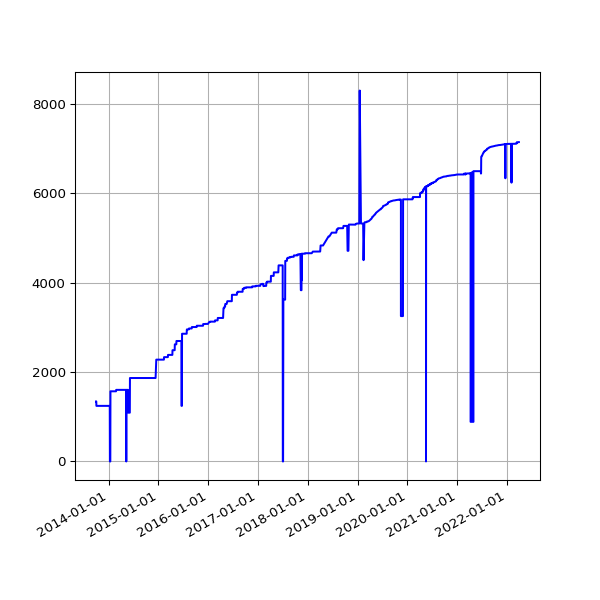

Values plotted in this chart, from the file beside it:
date, value
2013-10-01 02:48:10 +0100, 1343
2013-10-02 02:40:18 +0100, 1343
2013-10-03 02:50:49 +0100, 1243
2013-10-04 02:42:18 +0100, 1243
2013-10-05 02:35:24 +0100, 1243
2013-10-06 02:35:14 +0100, 1243
2013-10-07 02:36:02 +0100, 1243
2013-10-08 02:48:25 +0100, 1243
2013-10-09 02:44:15 +0100, 1243
2013-10-10 02:42:47 +0100, 1243
2013-10-11 02:43:24 +0100, 1243
2013-10-12 02:36:46 +0100, 1243
2013-10-13 02:34:49 +0100, 1243
2013-10-16 02:38:31 +0100, 1243
2013-10-17 02:38:11 +0100, 1243
2013-10-18 03:54:04 +0100, 1243
2013-10-19 04:22:37 +0100, 1243
2013-10-20 03:47:14 +0100, 1243
2013-10-21 03:33:15 +0100, 1243
2013-10-22 03:54:27 +0100, 1243
2013-10-23 04:08:12 +0100, 1243
2013-10-24 03:23:20 +0100, 1243
2013-10-25 03:49:11 +0100, 1243
2013-10-26 02:58:11 +0100, 1243
2013-10-27 04:56:02 +0000, 1243
2013-10-28 03:29:04 +0000, 1243
2013-10-29 03:34:38 +0000, 1243
2013-10-30 03:44:23 +0000, 1243
2013-10-31 04:16:06 +0000, 1243
2013-11-01 19:13:36 +0000, 1243
2013-11-04 10:02:58 +0000, 1243
2013-11-05 03:51:50 +0000, 1243
2013-11-06 03:39:36 +0000, 1243
2013-11-07 03:44:18 +0000, 1243
2013-11-08 03:49:56 +0000, 1243
2013-11-09 04:02:57 +0000, 1243
2013-11-10 03:28:18 +0000, 1243
2013-11-11 03:43:31 +0000, 1243
2013-11-12 04:09:49 +0000, 1243
2013-11-13 04:17:11 +0000, 1243
2013-11-14 03:34:20 +0000, 1243
2013-11-15 03:40:17 +0000, 1243
2013-11-16 03:32:06 +0000, 1243
2013-11-17 03:26:32 +0000, 1243
2013-11-18 03:40:30 +0000, 1243
2013-11-19 03:32:58 +0000, 1243
2013-11-20 03:45:31 +0000, 1243
2013-11-21 00:22:41 +0000, 1243
2013-11-23 03:53:55 +0000, 1243
2013-11-24 03:44:40 +0000, 1243
2013-11-25 03:55:14 +0000, 1243
2013-11-26 03:54:42 +0000, 1243
2013-11-27 02:39:15 +0000, 1243
2013-11-28 02:45:13 +0000, 1243
2013-11-29 02:53:16 +0000, 1243
2013-11-29 13:52:45 +0000, 1243
2013-11-30 02:38:52 +0000, 1243
2013-12-01 02:42:02 +0000, 1243
2013-12-02 02:51:58 +0000, 1243
2013-12-03 04:32:38 +0000, 1243
... 3,082 more rows
